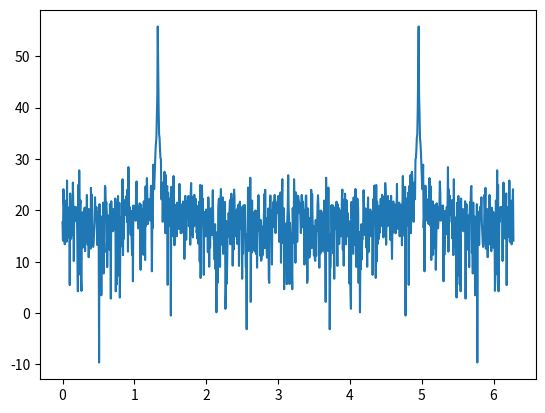

Python code for this plot:
#!/usr/bin/env python3
# -*- coding: utf-8 -*-
"""
Armar la señal cion el SRN 

"""

import numpy as np
import matplotlib.pyplot as plt
from numpy.fft import fft


fs = 1000
N = fs
Ts = 1/fs
deltaf = (2*np.pi)/N


a0 = np.sqrt(2)
omega0 = fs/4
fr = 0 #aca es cero, lo fijamos ahi pero sdino es una distribucion uniforme entre dos numeros
N = 1000
omega1 = omega0 + fr * ((2*np.pi)/N)

snr = np.random.uniform(3, 10) #el SNR va entre 3 y 10 que me dice la consignas

mu = 0 #la media
sigma = 10**(-snr/10)#varianza, se lo paso con los valores del SNR


n = np.arange(N) #este es el vector tiempo, para el seno
s = a0*np.sin(omega0*n) # esta es la señal
sigma_s = np.var(s)
print("Varianza de s:",sigma_s)

R = np.random.normal(mu, sigma, N) #este es el ruido 
sigma_ruido = np.var(R)
print("Varianza de ruido:", sigma_ruido)

x = s + R  #esta es mi x que es mi señal mas el ruido 

sigma_x =  np.var(x)
print("Varianza de x:", sigma_x)

#falta la ventana, las 4 ventanas del tp. despues transformamos 

X= fft(x)
X_abs= np.abs(X)
X_abs_cuadrado = X_abs**2


frecuencias = np.arange(N)*deltaf #este es el eje x


plt.figure()
plt.plot(frecuencias,np.log10(X_abs_cuadrado)*10) #espectro en potencia
plt.show()






